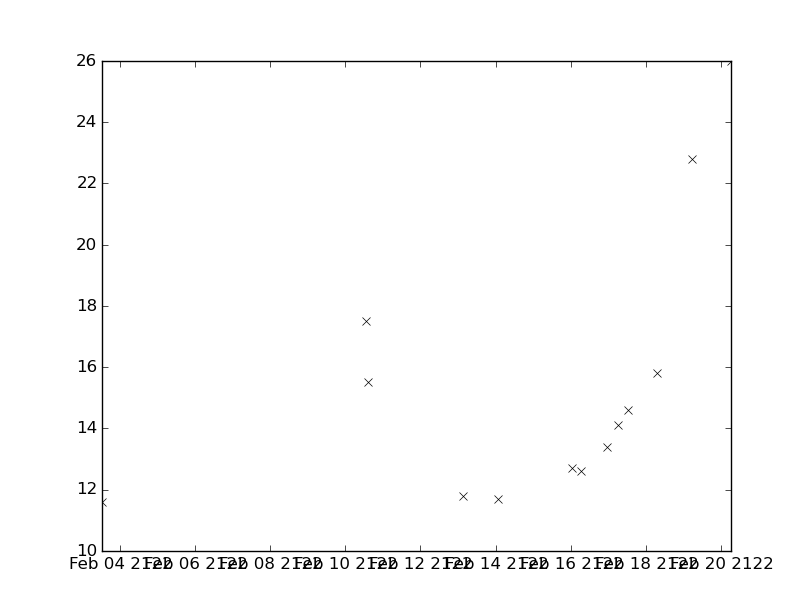

The table this chart was drawn from, first rows:
values, datetimes
11.7, 2122-02-14T01:43:00
12.7, 2122-02-16T00:44:00
12.6, 2122-02-16T06:40:00
13.4, 2122-02-16T23:20:00
14.1, 2122-02-17T06:30:00
14.6, 2122-02-17T12:55:00
15.8, 2122-02-18T06:50:00
22.8, 2122-02-19T05:35:00
11.8, 2122-02-13T03:00:00
26.0, 2122-02-20T06:35:00
11.6, 2122-02-03T12:15:00
17.5, 2122-02-10T13:11:00
15.5, 2122-02-10T14:30:00
